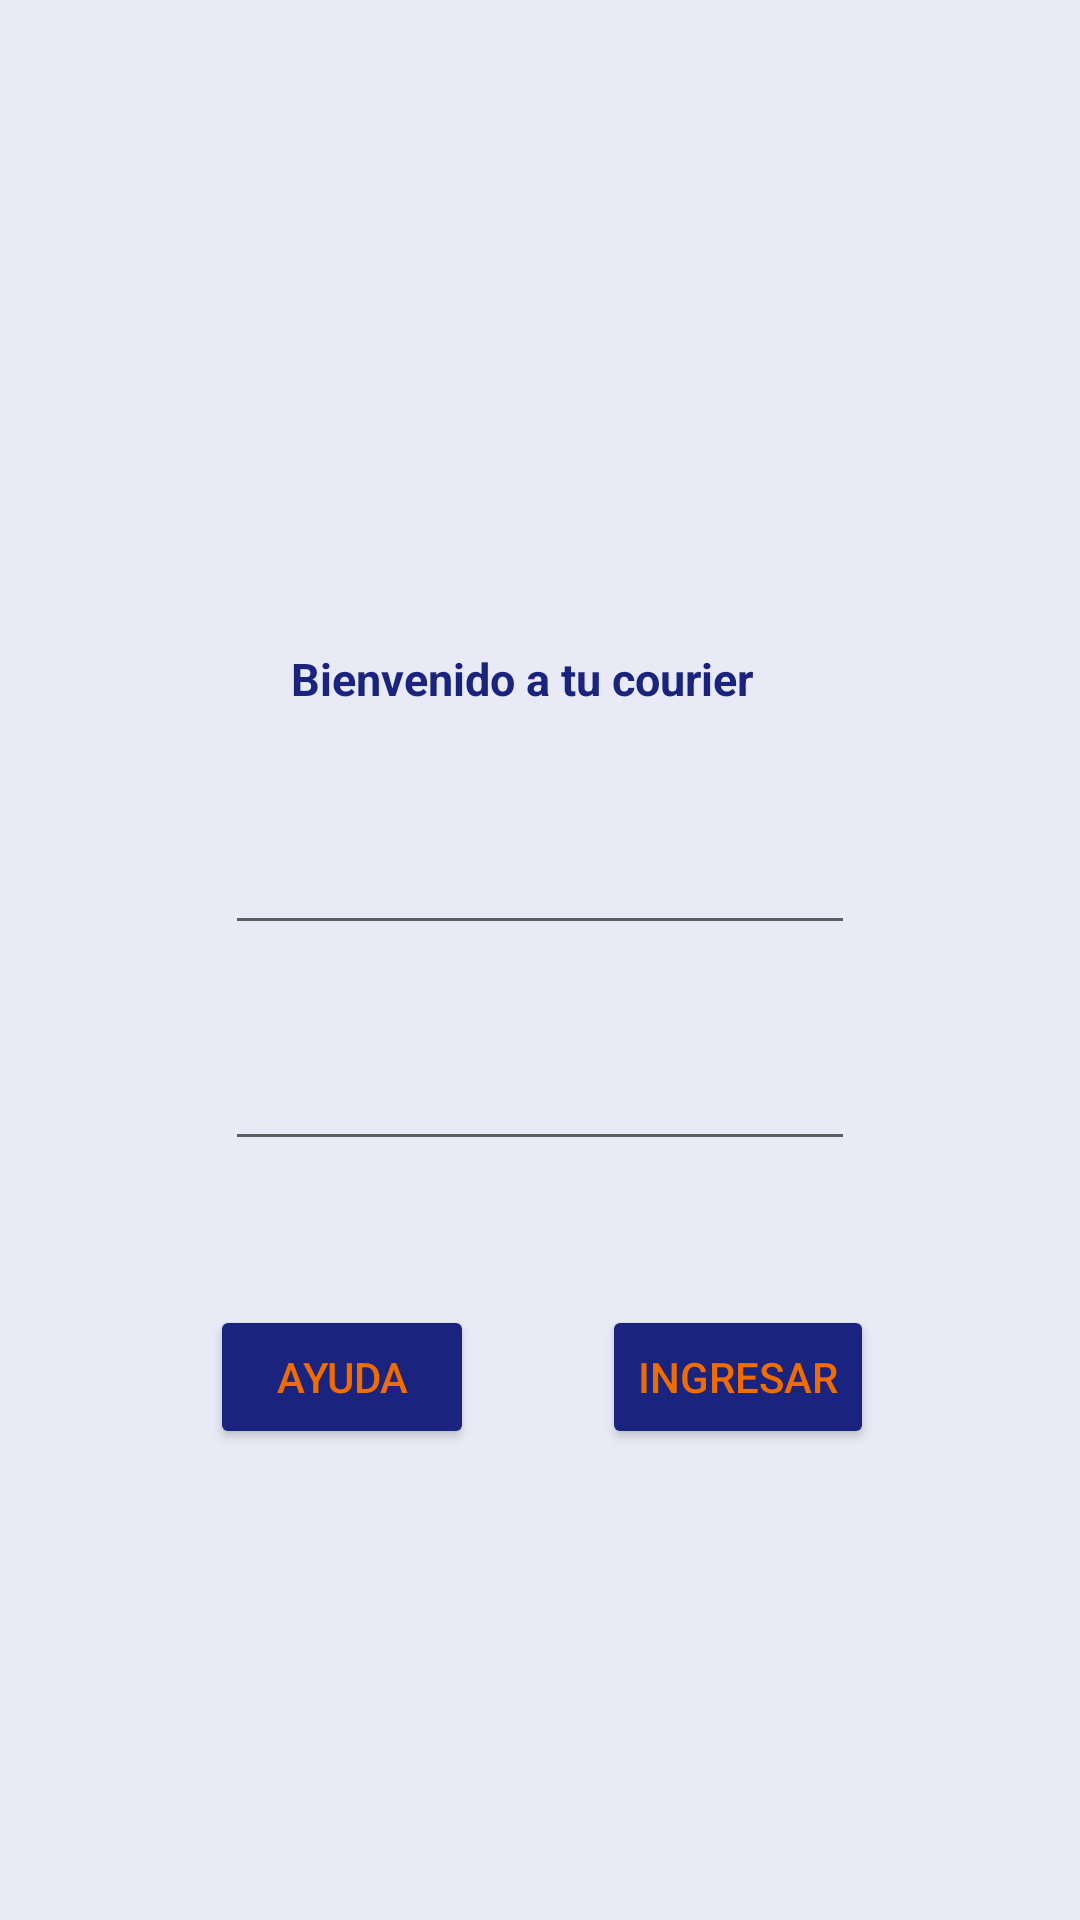

Produce the Android XML layout that renders to this screen, including the resource entries it uses.
<!-- AndroidManifest.xml: application theme Theme.AppCourier -->
<!-- res/layout/activity_main.xml -->
<?xml version="1.0" encoding="utf-8"?>
<androidx.constraintlayout.widget.ConstraintLayout xmlns:android="http://schemas.android.com/apk/res/android"
    xmlns:app="http://schemas.android.com/apk/res-auto"
    xmlns:tools="http://schemas.android.com/tools"
    android:layout_width="match_parent"
    android:layout_height="match_parent"
    android:background="@color/indigo_50"
    tools:context=".MainActivity">

    <ImageView
        android:id="@+id/imageView"
        android:layout_width="149dp"
        android:layout_height="141dp"
        android:layout_marginTop="52dp"
        android:contentDescription="@string/todo"
        app:layout_constraintEnd_toEndOf="parent"
        app:layout_constraintHorizontal_bias="0.5"
        app:layout_constraintStart_toStartOf="parent"
        app:layout_constraintTop_toTopOf="parent"
        app:srcCompat="@drawable/courier" />

    <EditText
        android:id="@+id/correo"
        android:layout_width="wrap_content"
        android:layout_height="wrap_content"
        android:layout_marginTop="24dp"
        android:ems="10"
        android:inputType="textEmailAddress"
        android:minHeight="48dp"
        app:layout_constraintEnd_toEndOf="parent"
        app:layout_constraintHorizontal_bias="0.5"
        app:layout_constraintStart_toStartOf="parent"
        app:layout_constraintTop_toBottomOf="@+id/textView"
        tools:ignore="SpeakableTextPresentCheck" />

    <EditText
        android:id="@+id/contraseña"
        android:layout_width="wrap_content"
        android:layout_height="wrap_content"
        android:layout_marginTop="24dp"
        android:ems="10"
        android:inputType="textPassword"
        android:minHeight="48dp"
        app:layout_constraintEnd_toEndOf="parent"
        app:layout_constraintHorizontal_bias="0.5"
        app:layout_constraintStart_toStartOf="parent"
        app:layout_constraintTop_toBottomOf="@+id/correo"
        tools:ignore="SpeakableTextPresentCheck" />

    <TextView
        android:id="@+id/textView"
        android:layout_width="166dp"
        android:layout_height="27dp"
        android:layout_marginTop="216dp"
        android:text="@string/bienvenido_a_tu_courier"
        android:textColor="@color/indigo_900"
        android:textSize="15sp"
        android:textStyle="bold"
        app:layout_constraintEnd_toEndOf="parent"
        app:layout_constraintHorizontal_bias="0.5"
        app:layout_constraintStart_toStartOf="parent"
        app:layout_constraintTop_toTopOf="parent" />

    <Button
        android:id="@+id/btn_ingresar"
        android:layout_width="wrap_content"
        android:layout_height="wrap_content"
        android:layout_marginTop="48dp"
        android:backgroundTint="@color/indigo_900"
        android:onClick="irAIngresar"
        android:text="@string/text_view_ingresar"
        android:textColor="@color/orange_800"
        app:layout_constraintBottom_toBottomOf="parent"
        app:layout_constraintEnd_toEndOf="parent"
        app:layout_constraintHorizontal_bias="0.745"
        app:layout_constraintStart_toStartOf="parent"
        app:layout_constraintTop_toBottomOf="@+id/contraseña"
        app:layout_constraintVertical_bias="0.0" />

    <Button
        android:id="@+id/button4"
        android:layout_width="wrap_content"
        android:layout_height="wrap_content"
        android:layout_marginStart="64dp"
        android:layout_marginTop="48dp"
        android:backgroundTint="@color/indigo_900"
        android:text="@string/text_view_ayuda"
        android:textColor="@color/orange_800"
        app:layout_constraintBottom_toBottomOf="parent"
        app:layout_constraintEnd_toStartOf="@+id/btn_ingresar"
        app:layout_constraintHorizontal_bias="0.121"
        app:layout_constraintStart_toStartOf="parent"
        app:layout_constraintTop_toBottomOf="@+id/contraseña"
        app:layout_constraintVertical_bias="0.0" />

</androidx.constraintlayout.widget.ConstraintLayout>
<!-- resources referenced by this layout -->
<resources>
  <color name="indigo_50">#E8EAF6</color>
  <color name="indigo_900">#1A237E</color>
  <color name="orange_800">#EF6C00</color>
  <string name="bienvenido_a_tu_courier">Bienvenido a tu courier</string>
  <string name="text_view_ayuda">Ayuda</string>
  <string name="text_view_ingresar">Ingresar</string>
  <string name="todo">TODO</string>
  <style name="Theme.AppCourier" parent="Theme.MaterialComponents.DayNight.DarkActionBar">
          
          <item name="colorPrimary">@color/purple_500</item>
          <item name="colorPrimaryVariant">@color/purple_700</item>
          <item name="colorOnPrimary">@color/white</item>
          
          <item name="colorSecondary">@color/teal_200</item>
          <item name="colorSecondaryVariant">@color/teal_700</item>
          <item name="colorOnSecondary">@color/black</item>
          
          <item name="android:statusBarColor" tools:targetApi="l">?attr/colorPrimaryVariant</item>
          
      </style>
  <color name="purple_500">#FF6200EE</color>
  <color name="purple_700">#FF3700B3</color>
  <color name="white">#FFFFFFFF</color>
  <color name="teal_200">#FF03DAC5</color>
  <color name="teal_700">#FF018786</color>
  <color name="black">#FF000000</color>
</resources>
